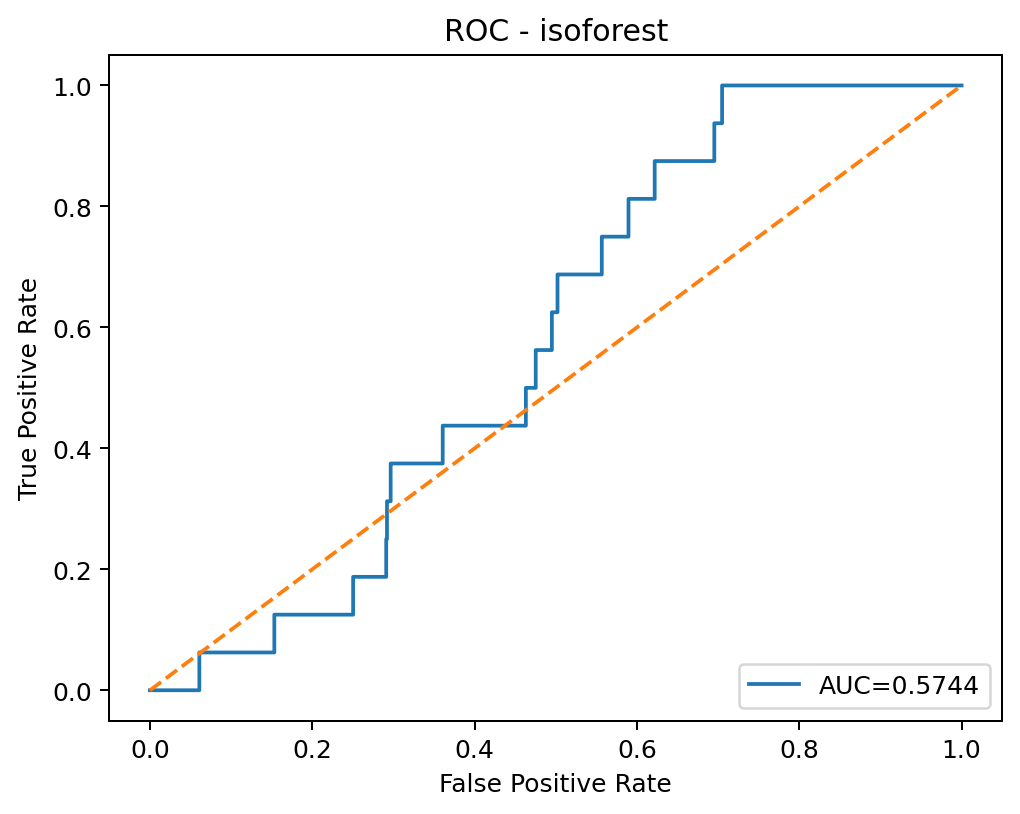

Data behind this chart, as committed beside it:
threshold, fpr, tpr
inf, 0.0, 0.0
0.1969, 3.21450384133209e-05, 0.0
0.1959, 6.42900768266418e-05, 0.0
0.1956, 0.0001607, 0.0
0.1952, 0.0002893, 0.0
0.1826, 0.0009965, 0.0
0.1736, 0.001125, 0.0
0.1731, 0.001254, 0.0
0.1634, 0.001479, 0.0
0.1624, 0.001929, 0.0
0.1622, 0.002604, 0.0
0.1621, 0.003825, 0.0
0.1614, 0.003857, 0.0
0.1614, 0.004211, 0.0
0.1601, 0.0045, 0.0
0.16, 0.004597, 0.0
0.1594, 0.004693, 0.0
0.1593, 0.004757, 0.0
0.1592, 0.004854, 0.0
0.1592, 0.005015, 0.0
0.1591, 0.005111, 0.0
0.159, 0.005175, 0.0
0.1586, 0.00524, 0.0
0.1584, 0.005593, 0.0
0.1581, 0.005658, 0.0
0.1579, 0.005915, 0.0
0.1579, 0.005947, 0.0
0.1578, 0.006011, 0.0
0.1575, 0.006043, 0.0
0.1573, 0.0063, 0.0
0.1513, 0.006493, 0.0
0.1497, 0.006622, 0.0
0.1487, 0.006686, 0.0
0.1487, 0.007168, 0.0
0.148, 0.007233, 0.0
0.1479, 0.007458, 0.0
0.1476, 0.00749, 0.0
0.1469, 0.007876, 0.0
0.1467, 0.00794, 0.0
0.1462, 0.008004, 0.0
0.1451, 0.008261, 0.0
0.145, 0.008326, 0.0
0.1408, 0.008872, 0.0
0.1406, 0.008936, 0.0
0.1398, 0.009161, 0.0
0.1398, 0.009226, 0.0
0.1385, 0.009804, 0.0
0.1385, 0.009869, 0.0
0.13, 0.01283, 0.0
0.13, 0.01498, 0.0
0.1258, 0.01688, 0.0
0.1257, 0.01694, 0.0
0.1223, 0.01925, 0.0
0.1223, 0.01932, 0.0
0.1204, 0.02144, 0.0
0.1204, 0.02151, 0.0
0.1166, 0.02584, 0.0
0.1165, 0.02867, 0.0
0.115, 0.02986, 0.0
0.115, 0.03462, 0.0
... 2,682 more rows
